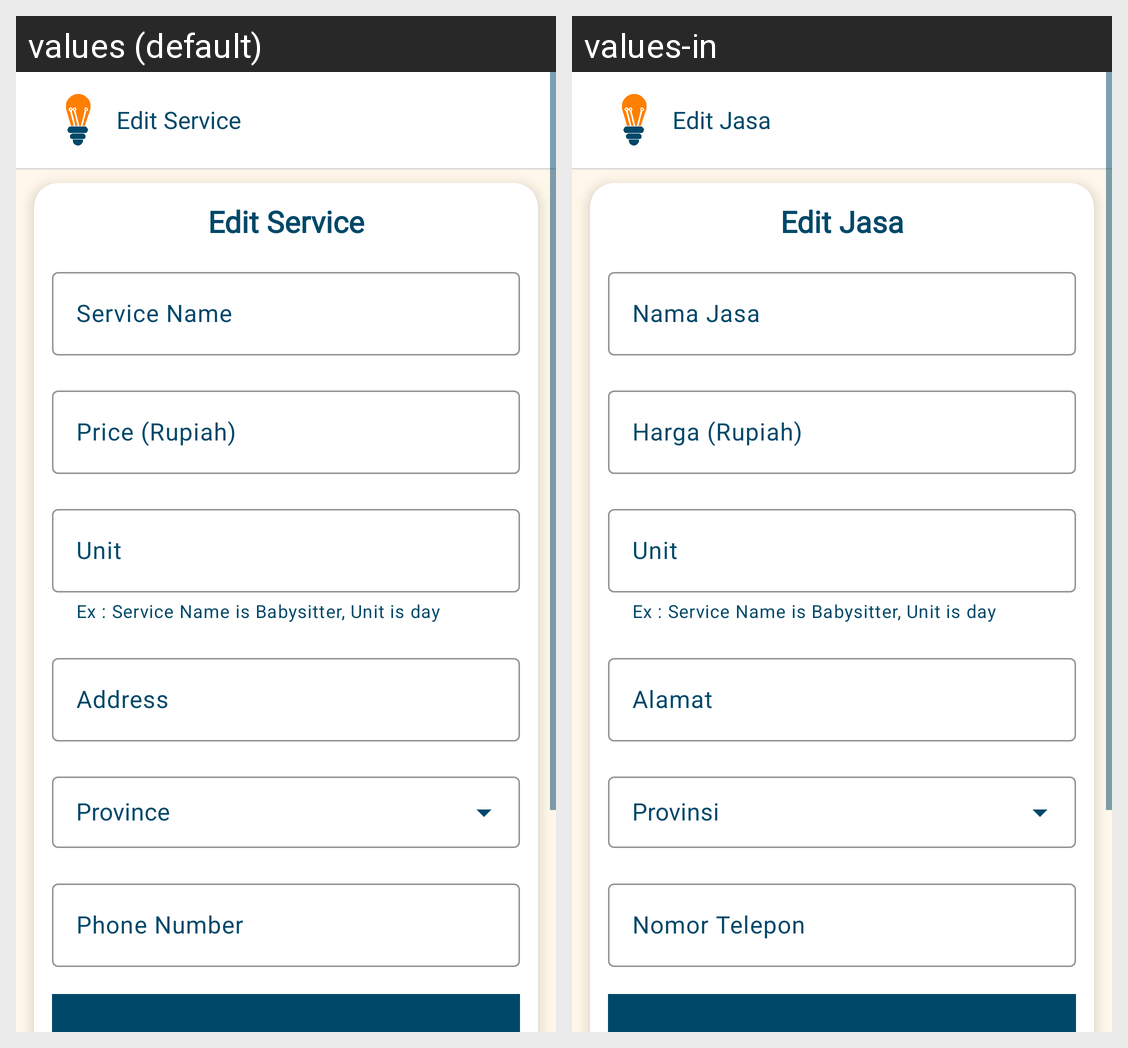

Strings drawn on this Android screen and how each of the app's shown locales translates them:
Android screen res/layout/activity_update_service.xml rendered under 2 locales, left to right: values (default), values-in. Device: Nexus 5 (rendered at 1080×1920; each locale shown at half size, 540×960, under a caption strip naming it); theme Theme.WiraJasaBisnis.
Strings drawn on this screen, with the default value and each locale's value (text and hints the layout hard-codes, and strings that could not be matched under every locale, appear in the picture but are not listed):

edit_service
  values: Edit Service
  values-in: Edit Jasa

hint_service_name
  values: Service Name
  values-in: Nama Jasa

hint_price_rupiah
  values: Price (Rupiah)
  values-in: Harga (Rupiah)

tv_unit
  values: Unit
  values-in: Unit

hint_address
  values: Address
  values-in: Alamat

hint_province
  values: Province
  values-in: Provinsi

hint_phone_number
  values: Phone Number
  values-in: Nomor Telepon
